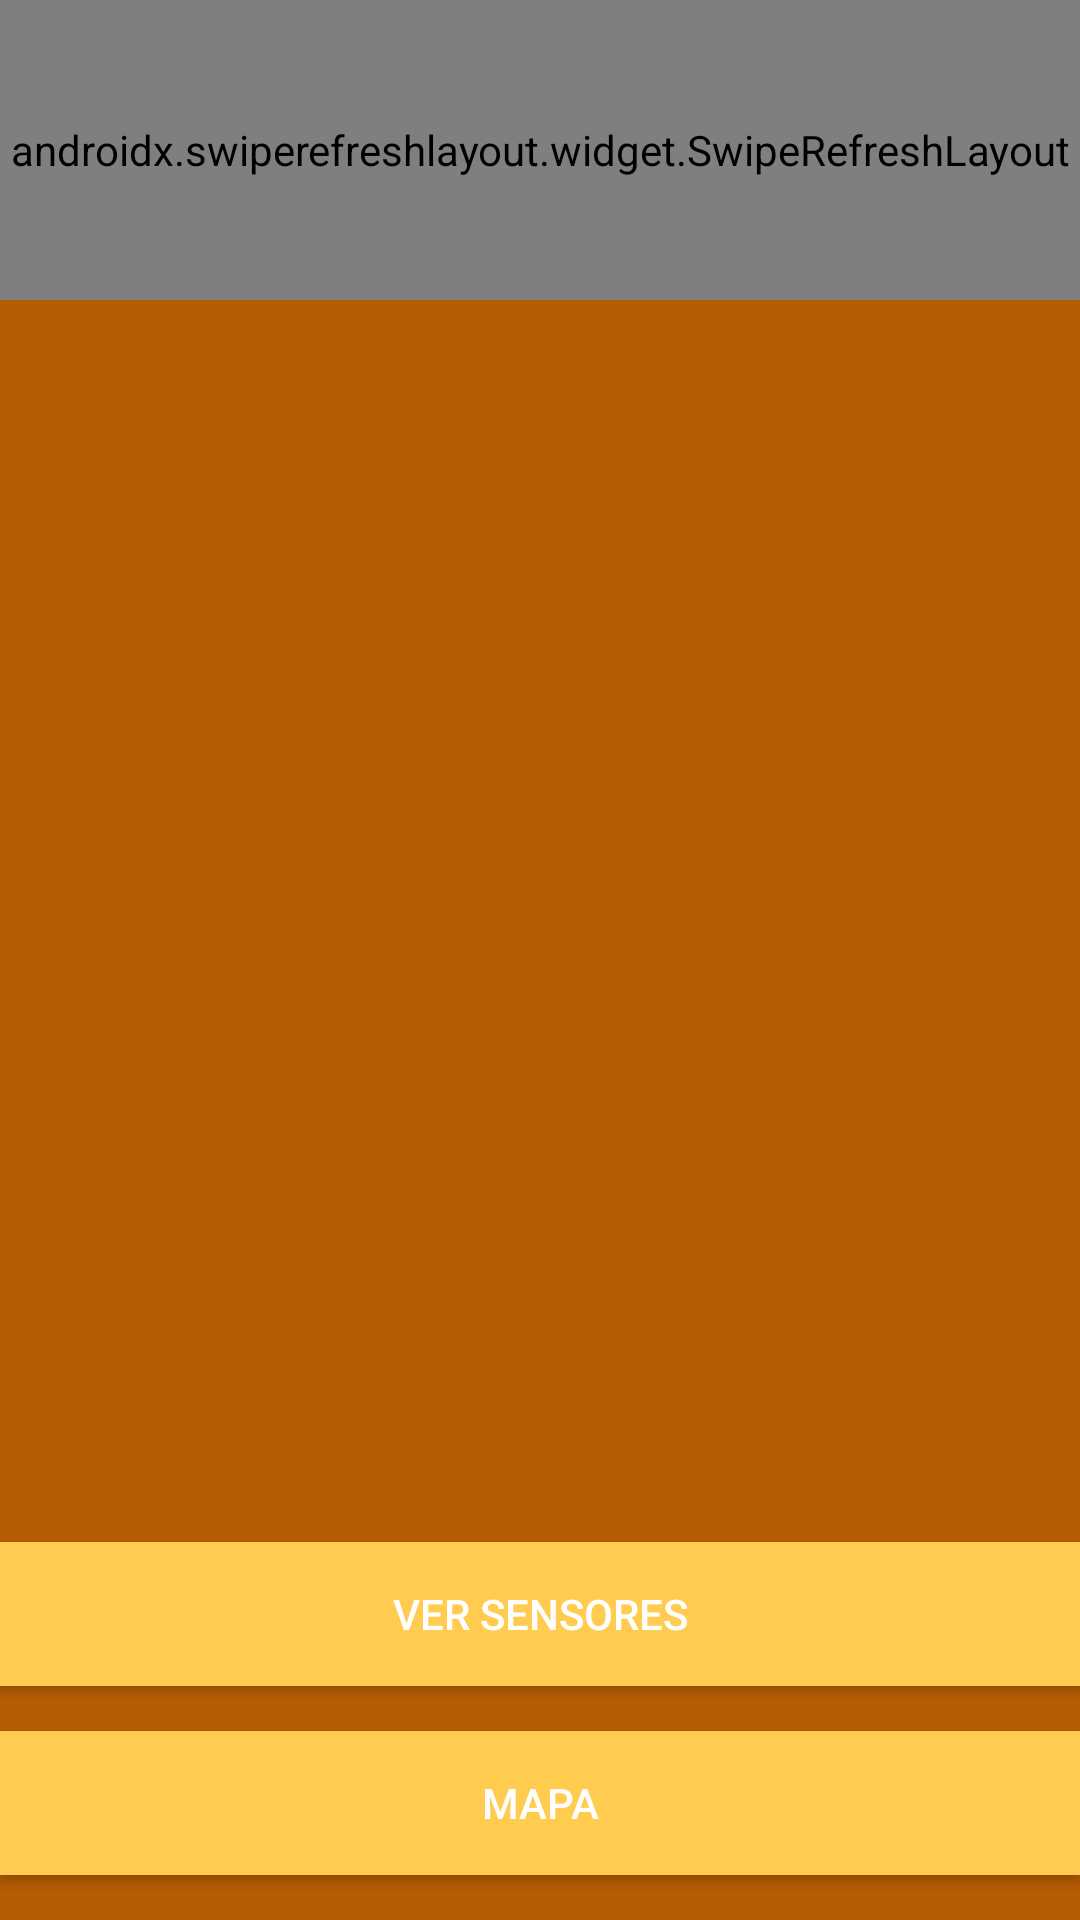

Layout XML and referenced resources for this Android screen:
<!-- AndroidManifest.xml: application theme Theme.Design.NoActionBar -->
<!-- res/layout/activity_main.xml -->
<?xml version="1.0" encoding="utf-8"?>
<RelativeLayout xmlns:android="http://schemas.android.com/apk/res/android"
    xmlns:app="http://schemas.android.com/apk/res-auto"
    xmlns:tools="http://schemas.android.com/tools"
    android:layout_width="match_parent"
    android:layout_height="match_parent"
    tools:context=".MainActivity"
    android:background="#b65c02">


    <androidx.swiperefreshlayout.widget.SwipeRefreshLayout
        android:id="@+id/swipeRefreshLayout"
        android:layout_width="match_parent"
        android:layout_height="100dp">


        <TextView
            android:id="@+id/txttitle"
            android:layout_width="match_parent"
            android:layout_height="match_parent"
            android:text="Lista Sensores"
            android:textSize="20dp"
            android:gravity="center"/>

    </androidx.swiperefreshlayout.widget.SwipeRefreshLayout>

    <ListView
        android:id="@+id/idListViewSensores"
        android:layout_width="match_parent"
        android:layout_height="match_parent"
        android:layout_above="@+id/btnAddSensore"
        android:layout_below="@+id/swipeRefreshLayout"
        android:layout_marginTop="15dp"
        android:layout_marginBottom="15dp">


    </ListView>

    <Button
        android:id="@+id/btnAddSensore"
        android:layout_width="match_parent"
        android:layout_height="wrap_content"
        android:layout_above="@+id/btnMaps"
        android:layout_marginBottom="15dp"
        android:background="#ffcc50"
        android:text="Ver Sensores" />

    <Button
        android:id="@+id/btnMaps"
        android:layout_width="match_parent"
        android:layout_height="wrap_content"
        android:layout_alignParentBottom="true"
        android:layout_marginBottom="15dp"
        android:text="Mapa"
        android:background="#ffcc50"/>

</RelativeLayout>
<!-- resources referenced by this layout -->
<resources>

</resources>
